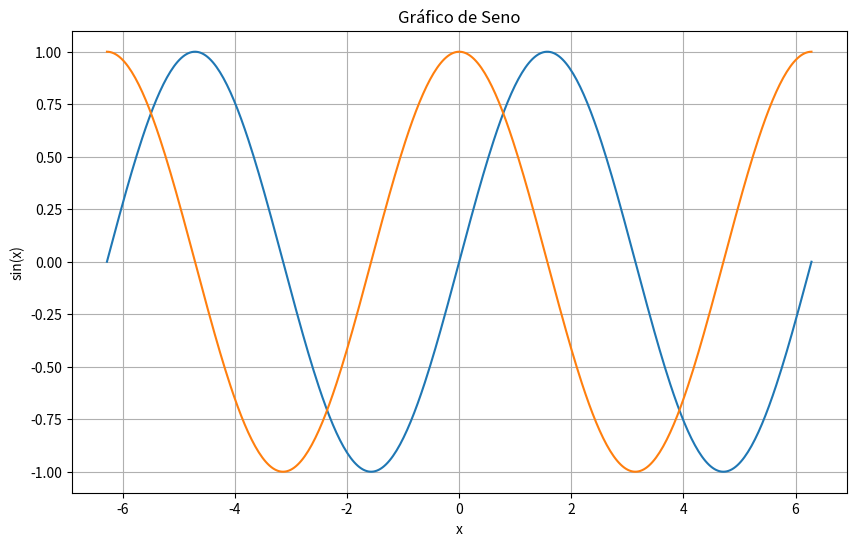

This chart was generated by the following Python code:
import numpy as np
import matplotlib.pyplot as plt

# Creating a range of x values from -2π to 2π
x = np.linspace(-2 * np.pi, 2 * np.pi, 400)

# Calculating the sine of each x value
y = np.sin(x)
y2 = np.cos(x)
# Creating the plot
plt.figure(figsize=(10, 6))
plt.plot(x, y)
plt.plot(x, y2)
# Adding title and labels
plt.title('Gráfico de Seno')
plt.xlabel('x')
plt.ylabel('sin(x)')

# Display the plot
plt.grid(True)
plt.show()
